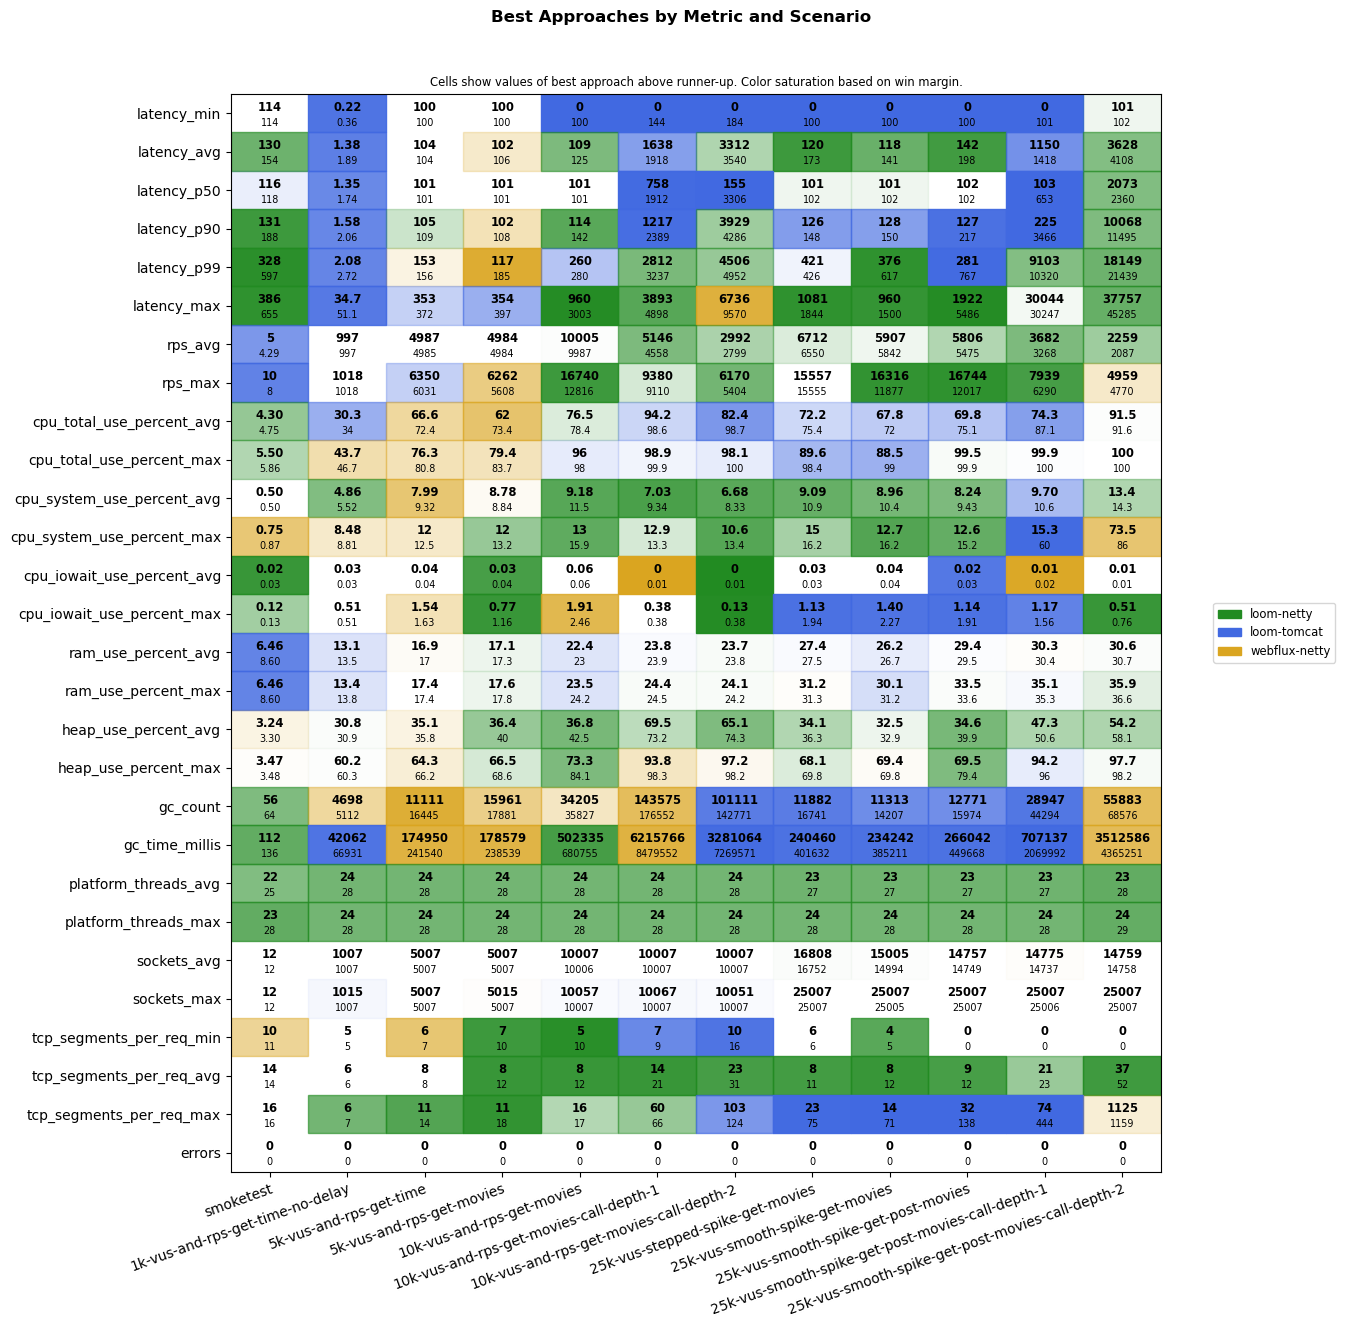

Values plotted in this chart, from the file beside it:
scenario, approach, latency_min, latency_avg, latency_p50, latency_p90, latency_p99, latency_max, rps_avg, rps_max, cpu_total_use_percent_avg, cpu_total_use_percent_max, cpu_system_use_percent_avg, cpu_system_use_percent_max, cpu_iowait_use_percent_avg, cpu_iowait_use_percent_max, ram_use_percent_avg, ram_use_percent_max, heap_use_percent_avg, heap_use_percent_max, gc_count, gc_time_millis, platform_threads_avg, platform_threads_max
smoketest, loom-tomcat, 114, 201, 116, 444, 965, 1023, 5, 10, 6.44, 18.3, 1.20, 3.88, 0.05, 0.13, 6.46, 6.46, 3.94, 4.46, 64, 152, 25, 28
smoketest, loom-netty, 115, 130, 118, 131, 328, 386, 4.29, 7, 4.30, 5.50, 0.50, 0.87, 0.02, 0.12, 8.60, 8.60, 3.30, 3.48, 56, 112, 22, 23
smoketest, webflux-netty, 114, 154, 118, 188, 597, 655, 4.29, 8, 4.75, 5.86, 0.50, 0.75, 0.03, 0.13, 8.73, 8.73, 3.24, 3.47, 64, 136, 28, 31
1k-vus-and-rps-get-time-no-delay, loom-tomcat, 0.22, 1.38, 1.35, 1.58, 2.08, 34.7, 997, 1018, 30.3, 51.8, 6.10, 13.5, 0.05, 0.76, 13.1, 13.4, 31.5, 61.8, 5112, 42062, 28, 28
1k-vus-and-rps-get-time-no-delay, loom-netty, 0.38, 1.89, 1.81, 2.06, 2.72, 51.1, 997, 1018, 35.8, 46.7, 4.86, 8.81, 0.03, 0.51, 13.5, 13.8, 30.8, 60.2, 5898, 106902, 24, 24
1k-vus-and-rps-get-time-no-delay, webflux-netty, 0.36, 1.90, 1.74, 2.37, 3.12, 59.7, 997, 1014, 34.0, 43.7, 5.52, 8.48, 0.03, 0.51, 13.5, 13.9, 30.9, 60.3, 4698, 66931, 31, 31
5k-vus-and-rps-get-time, loom-tomcat, 100, 108, 101, 127, 171, 353, 4987, 6350, 72.4, 83.8, 12.2, 16.2, 0.04, 1.71, 18.7, 19.4, 41.7, 74.6, 25684, 349111, 28, 28
5k-vus-and-rps-get-time, loom-netty, 100, 104, 101, 105, 156, 394, 4983, 5207, 72.4, 80.8, 9.32, 12.5, 0.04, 1.63, 17.0, 17.4, 35.8, 66.2, 16445, 241540, 24, 24
5k-vus-and-rps-get-time, webflux-netty, 100, 104, 101, 109, 153, 372, 4985, 6031, 66.6, 76.3, 7.99, 12.0, 0.05, 1.54, 16.9, 17.4, 35.1, 64.3, 11111, 174950, 31, 31
5k-vus-and-rps-get-movies, loom-tomcat, 100, 108, 101, 129, 185, 354, 4984, 5608, 73.4, 83.7, 11.6, 18.8, 0.04, 1.16, 19.0, 19.6, 41.4, 82.3, 27623, 352687, 28, 28
5k-vus-and-rps-get-movies, loom-netty, 100, 106, 101, 108, 206, 435, 4983, 5520, 73.6, 85.0, 8.84, 12.0, 0.03, 0.77, 17.1, 17.6, 36.4, 66.5, 17881, 238539, 24, 24
5k-vus-and-rps-get-movies, webflux-netty, 100, 102, 101, 102, 117, 397, 4984, 6262, 62.0, 79.4, 8.78, 13.2, 0.05, 1.72, 17.3, 17.8, 40.0, 68.6, 15961, 178579, 31, 31
10k-vus-and-rps-get-movies, loom-tomcat, 0, 125, 101, 142, 260, 60001, 9208, 12816, 78.4, 96.0, 11.5, 17.7, 0.06, 2.46, 22.4, 23.5, 52.8, 84.1, 80345, 1377246, 28, 28
10k-vus-and-rps-get-movies, loom-netty, 100, 109, 101, 114, 280, 960, 10005, 16740, 76.5, 98.0, 9.18, 13.0, 0.06, 2.65, 23.0, 24.2, 36.8, 73.3, 35827, 502335, 24, 24
10k-vus-and-rps-get-movies, webflux-netty, 100, 133, 110, 187, 423, 3003, 9987, 12732, 86.7, 99.9, 11.9, 15.9, 0.06, 1.91, 23.3, 24.2, 42.5, 85.6, 34205, 680755, 30, 30
10k-vus-and-rps-get-movies-call-depth-1, loom-tomcat, 0, 1638, 758, 1217, 20926, 60015, 3764, 9110, 94.2, 98.9, 9.34, 13.3, 0.02, 1.03, 23.8, 24.5, 73.2, 99.0, 273634, 10535305, 28, 28
10k-vus-and-rps-get-movies-call-depth-1, loom-netty, 144, 1918, 1912, 2389, 2812, 3893, 5146, 9380, 98.6, 99.9, 7.03, 12.9, 0.01, 0.38, 23.9, 24.4, 69.5, 98.3, 176552, 8479552, 24, 24
10k-vus-and-rps-get-movies-call-depth-1, webflux-netty, 170, 2175, 2164, 2722, 3237, 4898, 4558, 8549, 98.9, 99.9, 9.61, 13.6, 0.00, 0.38, 23.9, 24.6, 78.2, 93.8, 143575, 6215766, 31, 31
10k-vus-and-rps-get-movies-call-depth-2, loom-tomcat, 0, 3728, 155, 20083, 60000, 60017, 1552, 5404, 82.4, 98.1, 9.89, 14.9, 0.02, 0.63, 23.9, 24.5, 77.0, 98.2, 101111, 3281064, 28, 28
10k-vus-and-rps-get-movies-call-depth-2, loom-netty, 184, 3312, 3306, 3929, 4506, 9570, 2992, 6170, 98.7, 100, 6.68, 10.6, 0.00, 0.13, 23.7, 24.1, 65.1, 98.8, 157272, 9822510, 24, 24
10k-vus-and-rps-get-movies-call-depth-2, webflux-netty, 269, 3540, 3536, 4286, 4952, 6736, 2799, 5132, 98.9, 100, 8.33, 13.4, 0.01, 0.38, 23.8, 24.2, 74.3, 97.2, 142771, 7269571, 31, 31
25k-vus-stepped-spike-get-movies, loom-tomcat, 0, 265, 102, 126, 421, 60009, 3505, 5220, 72.2, 89.6, 11.7, 17.1, 0.03, 1.13, 27.4, 31.6, 42.8, 81.2, 11882, 240460, 27, 28
25k-vus-stepped-spike-get-movies, loom-netty, 100, 120, 101, 148, 426, 1081, 6712, 15555, 75.4, 98.4, 9.09, 15.0, 0.06, 3.32, 27.5, 31.3, 34.1, 68.1, 19481, 512596, 23, 24
25k-vus-stepped-spike-get-movies, webflux-netty, 100, 173, 103, 349, 770, 1844, 6550, 15557, 76.8, 99.9, 10.9, 16.2, 0.03, 1.94, 27.5, 31.2, 36.3, 69.8, 16741, 401632, 30, 31
25k-vus-smooth-spike-get-movies, loom-tomcat, 0, 256, 102, 128, 1000, 60012, 3246, 4666, 67.8, 88.5, 11.0, 16.4, 0.04, 1.40, 26.2, 30.1, 38.6, 72.7, 11313, 234242, 27, 28
25k-vus-smooth-spike-get-movies, loom-netty, 100, 118, 101, 150, 376, 960, 5907, 16316, 72.0, 99.0, 8.96, 12.7, 0.04, 2.39, 26.7, 31.3, 32.5, 69.8, 16387, 449844, 23, 24
25k-vus-smooth-spike-get-movies, webflux-netty, 100, 141, 102, 230, 617, 1500, 5842, 11877, 72.1, 100, 10.4, 16.2, 0.04, 2.27, 26.7, 31.2, 32.9, 69.4, 14207, 385211, 29, 30
25k-vus-smooth-spike-get-post-movies, loom-tomcat, 0, 198, 102, 127, 281, 60003, 3257, 4643, 69.8, 99.9, 9.96, 15.2, 0.02, 1.14, 29.4, 33.6, 41.7, 79.4, 12771, 266042, 27, 28
25k-vus-smooth-spike-get-post-movies, loom-netty, 100, 142, 102, 217, 767, 1922, 5806, 16744, 75.1, 99.5, 8.24, 12.6, 0.04, 1.91, 29.5, 33.5, 34.6, 69.5, 17862, 472044, 23, 24
25k-vus-smooth-spike-get-post-movies, webflux-netty, 100, 279, 106, 555, 2842, 5486, 5475, 12017, 75.4, 100, 9.43, 15.3, 0.03, 1.92, 29.5, 34.4, 39.9, 87.0, 15974, 449668, 30, 31
25k-vus-smooth-spike-get-post-movies-cal…, loom-tomcat, 0, 1150, 103, 225, 20243, 60020, 2335, 4105, 74.3, 99.9, 9.70, 15.3, 0.03, 1.17, 30.4, 35.1, 54.1, 94.2, 28947, 707137, 27, 28
25k-vus-smooth-spike-get-post-movies-cal…, loom-netty, 101, 1418, 653, 3466, 9103, 30044, 3682, 7939, 87.1, 100, 10.6, 78, 0.02, 1.90, 30.4, 35.3, 47.3, 96.4, 47640, 2320998, 23, 24
25k-vus-smooth-spike-get-post-movies-cal…, webflux-netty, 101, 1869, 1054, 4548, 10320, 30247, 3268, 6290, 88.0, 100, 11.5, 60.0, 0.01, 1.56, 30.3, 35.5, 50.6, 96.0, 44294, 2069992, 30, 31
25k-vus-smooth-spike-get-post-movies-cal…, loom-netty, 101, 3628, 2073, 10068, 18149, 37757, 2259, 4770, 91.5, 100, 13.4, 86.0, 0.01, 0.51, 30.6, 35.9, 54.2, 97.7, 68576, 4365251, 23, 24
25k-vus-smooth-spike-get-post-movies-cal…, webflux-netty, 102, 4108, 2360, 11495, 21439, 45285, 2087, 4959, 91.6, 100, 14.3, 73.5, 0.01, 0.76, 30.7, 36.6, 58.1, 98.2, 55883, 3512586, 28, 29
